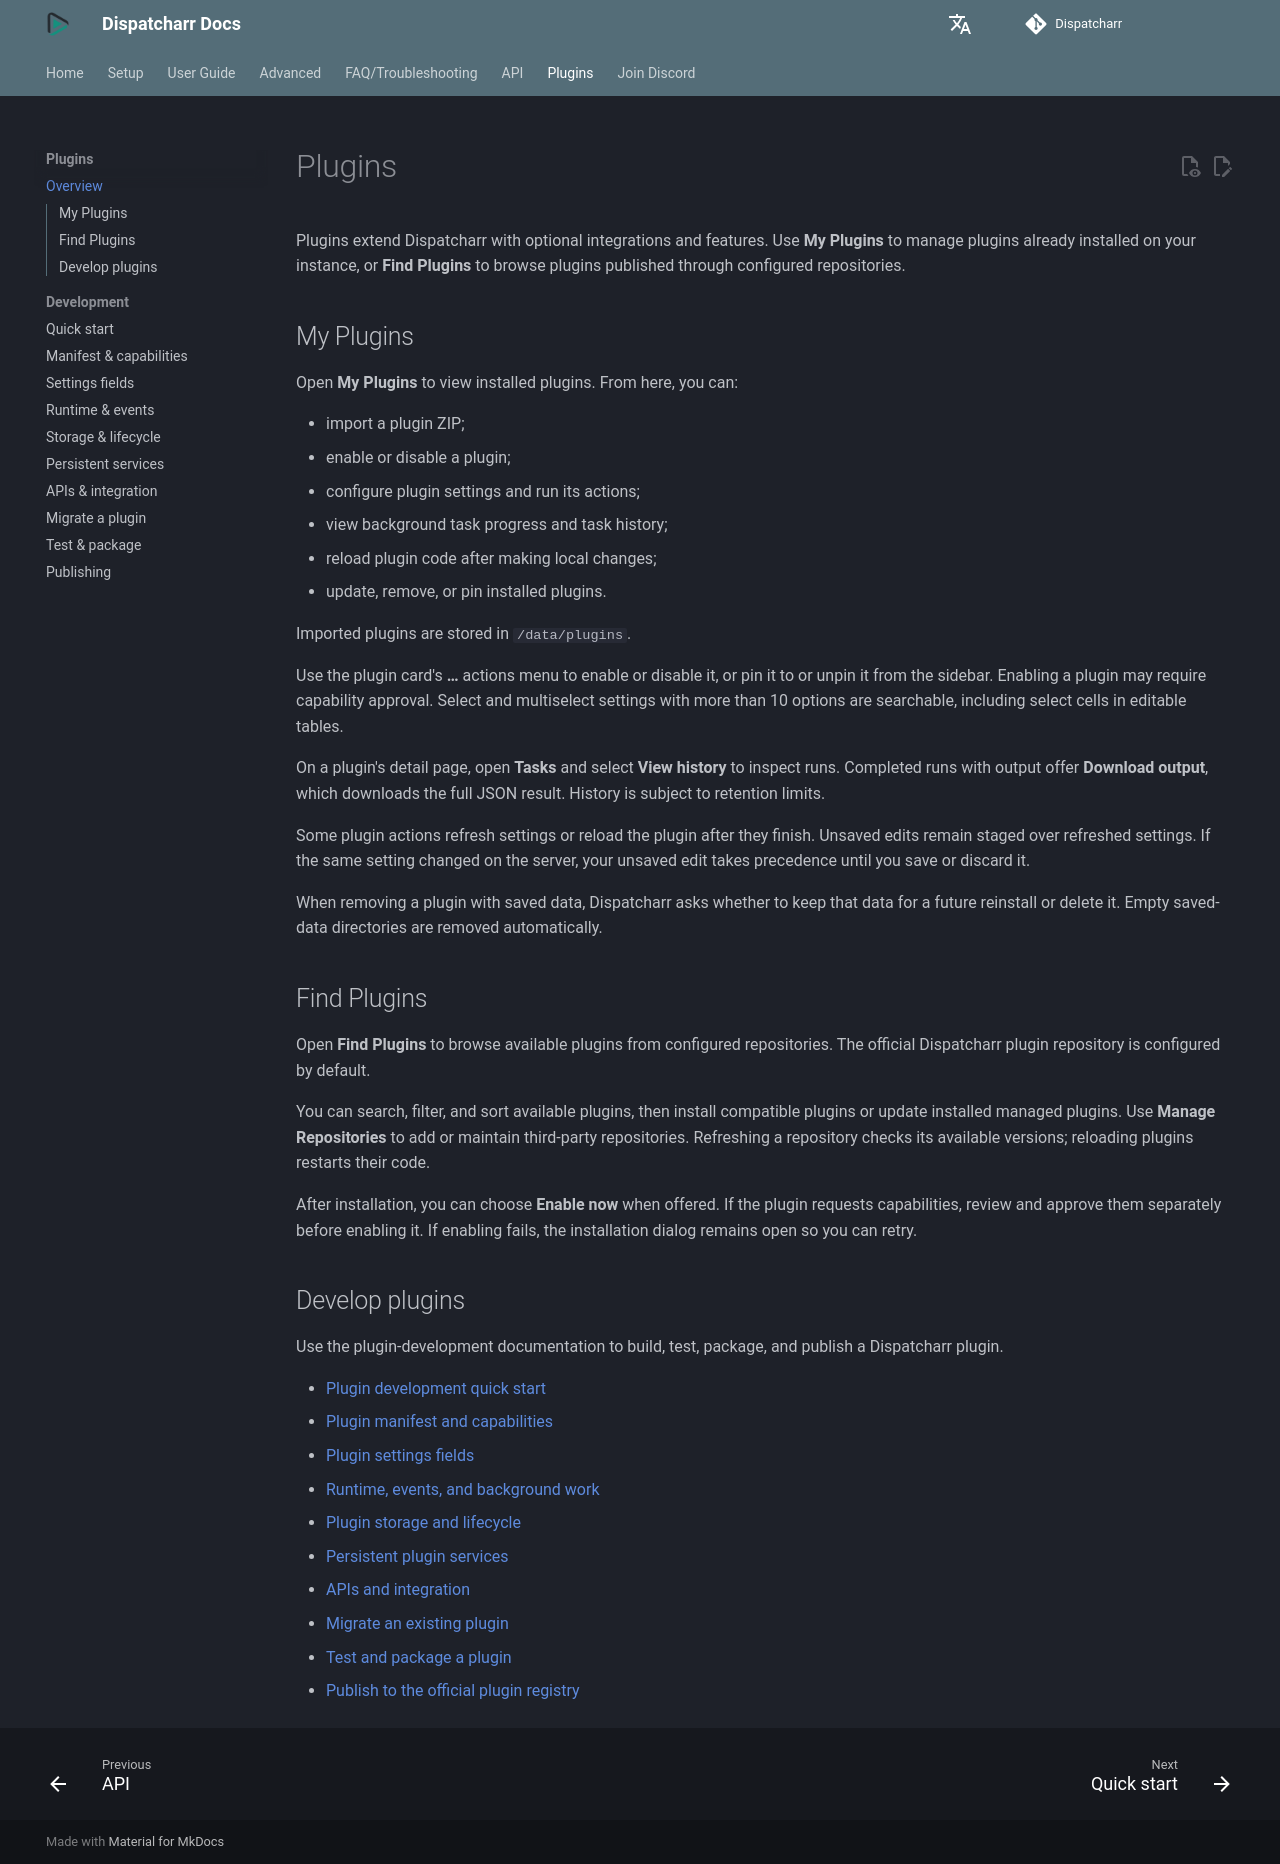

repository: CtznSniiips/Dispatcharr-Docs · page: plugins/index.html · generator: mkdocs

# Plugins

Plugins extend Dispatcharr with optional integrations and features. Use **My Plugins** to manage plugins already installed on your instance, or **Find Plugins** to browse plugins published through configured repositories.

## My Plugins

Open **My Plugins** to view installed plugins. From here, you can:

- import a plugin ZIP;
- enable or disable a plugin;
- configure plugin settings and run its actions;
- view background task progress and task history;
- reload plugin code after making local changes;
- update, remove, or pin installed plugins.

Imported plugins are stored in `/data/plugins`.

## Find Plugins

Open **Find Plugins** to browse available plugins from configured repositories. The official Dispatcharr plugin repository is configured by default.

You can search, filter, and sort available plugins, then install compatible plugins or update installed managed plugins. Use **Manage Repositories** to add or maintain third-party repositories. Refreshing a repository checks its available versions; reloading plugins restarts their code.

## Develop plugins

Use the plugin-development documentation to build, test, package, and publish a Dispatcharr plugin.

- [Plugin development quick start](plugins/development/quick-start.md)
- [Plugin manifest and capabilities](plugins/development/capabilities-and-security.md)
- [Runtime, events, and background work](plugins/development/runtime-and-events.md)
- [Test and package a plugin](plugins/development/testing-and-packaging.md)
- [Publish to the official plugin registry](plugins/development/publishing.md)
